Run: headless pygame with SDL's dummy video driver; simulated clock (each Clock.tick advances the game by its frame time, no real sleeping); random seed 0; keys injected as events and as key.get_pressed() state; no mouse input.
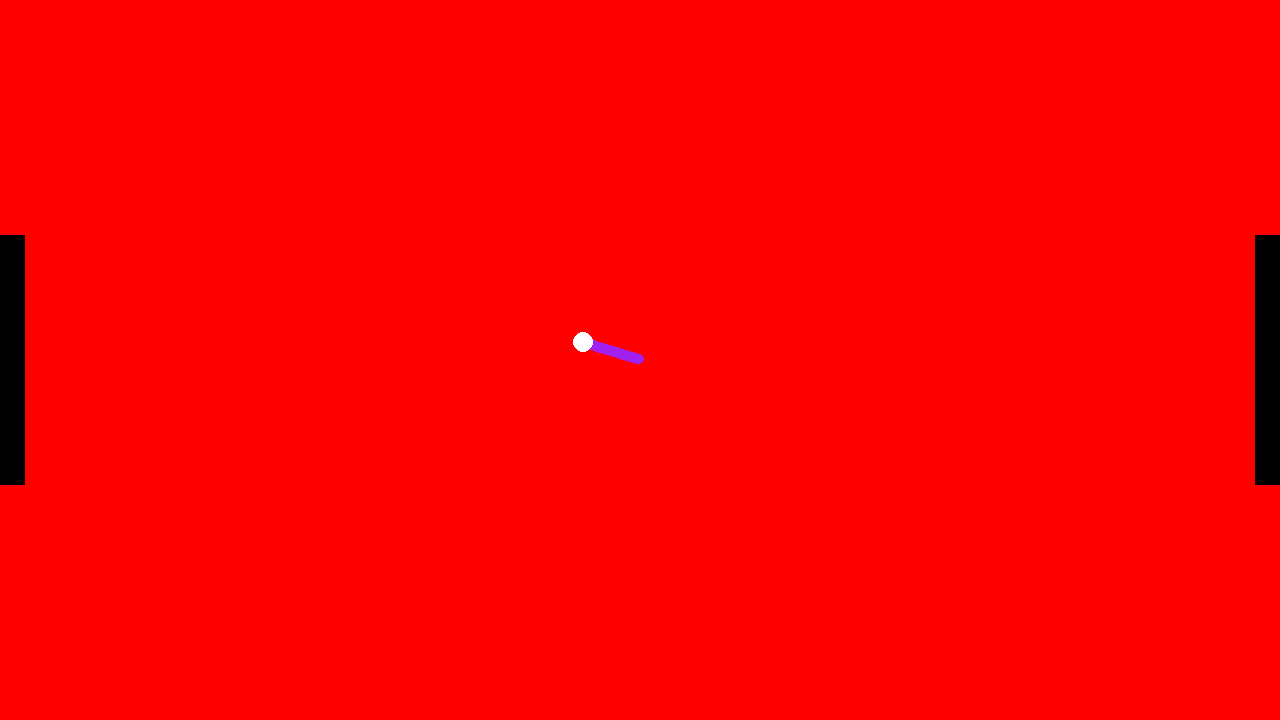
Frame 1 of 4 · flips 1–60 · no input
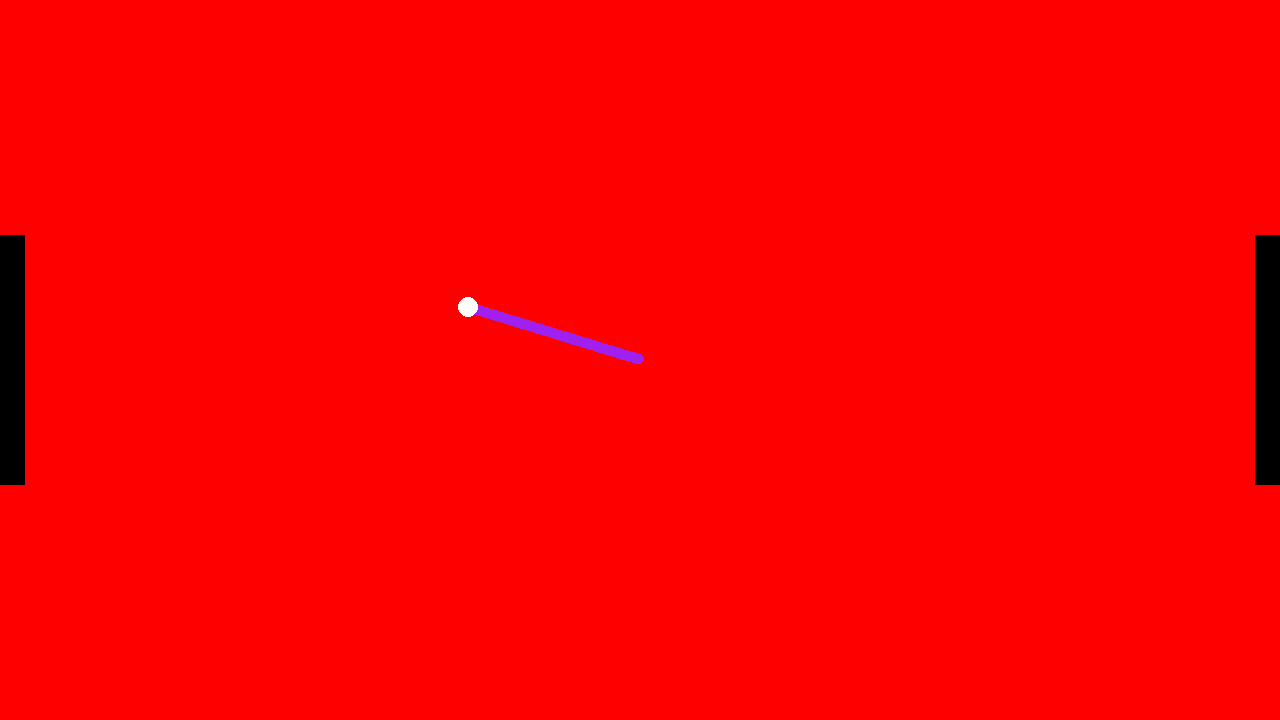
Frame 2 of 4 · flips 61–180 · tapped SPACE, RETURN · held RIGHT (→), D
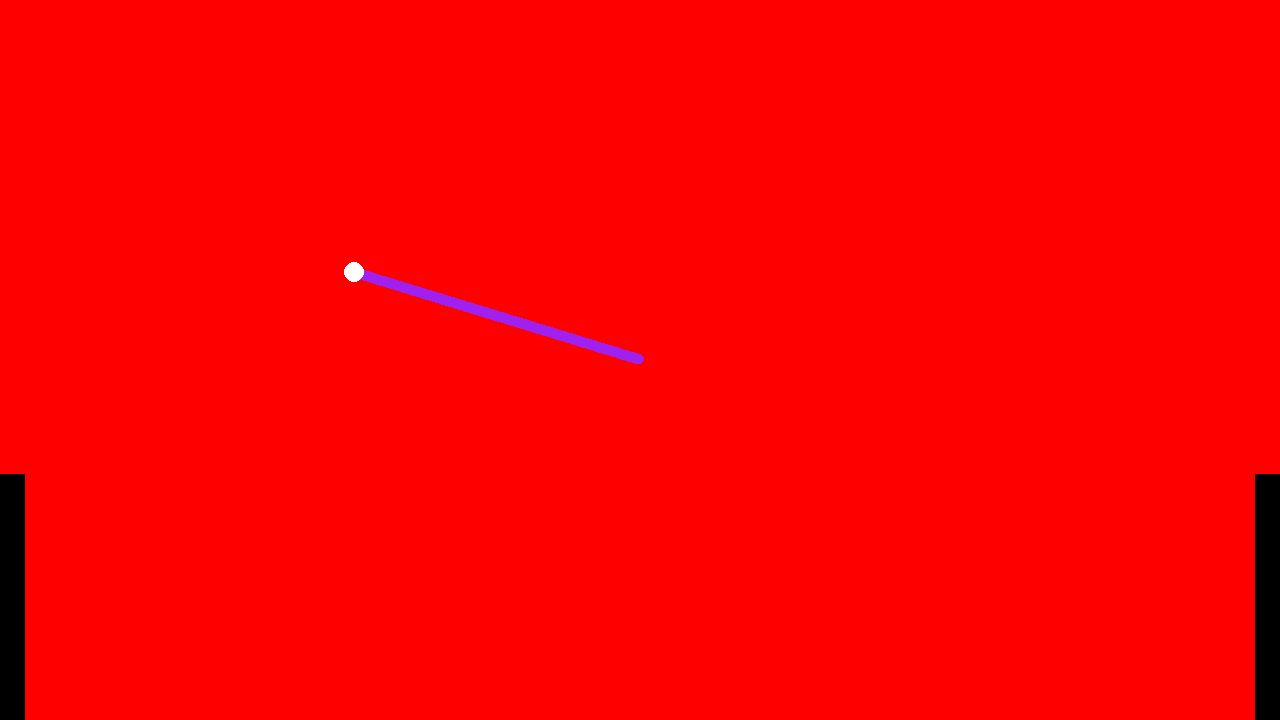
Frame 3 of 4 · flips 181–300 · held DOWN (↓), S
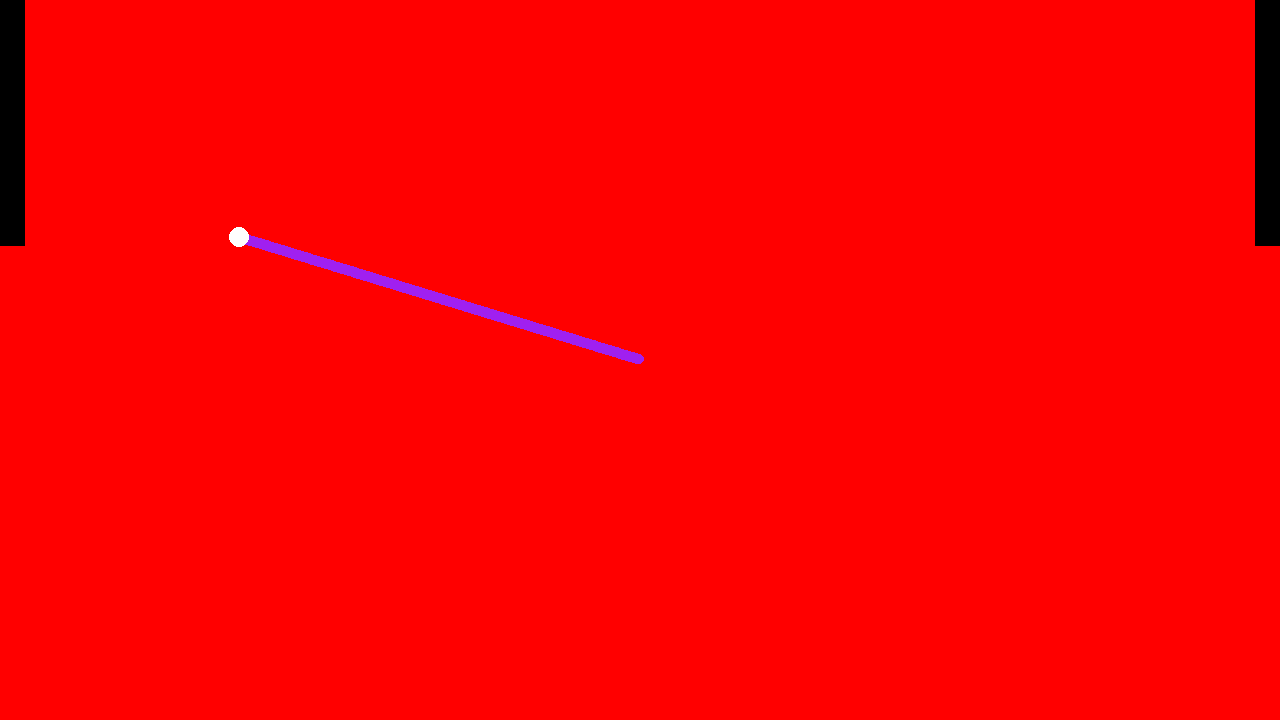
Frame 4 of 4 · flips 301–420 · held LEFT (←), A, UP (↑), W

The pygame program that drew these frames:

import pygame
import random
import math

# pygame setup
pygame.init()
screen = pygame.display.set_mode((1280, 720))
clock = pygame.time.Clock()
running = True
dt = 0

ball_pos = pygame.Vector2(screen.get_width() / 2, screen.get_height() / 2)
p2_paddle = pygame.Vector2(screen.get_width(), screen.get_height() / 2)
p1_paddle = pygame.Vector2(screen.get_width() - screen.get_width(), screen.get_height() / 2)
paddle_width = 50
paddle_height = 250
ball_radius = 10
previous_pos = pygame.Vector2(ball_pos.x, ball_pos.y)
ball_path = []
ball_path_num = 0
ball_speed = 1
angles = []

for num in range(0, 360):
    angles.append(num)

ball_angle = random.choice(angles)
print(f"The ball_angle is: {ball_angle}")


class Ball:
    def update(self: pygame.Vector2, distance: float):
        angle_rad = math.radians(ball_angle)
        self.x += distance * math.cos(angle_rad)
        self.y += distance * math.sin(angle_rad)
        return self

    def touching_paddle(paddle):
        if paddle == 1:
            if pygame.Rect.colliderect(ball_rect, p1_rect):
                return True
        elif paddle == 2:
            if pygame.Rect.colliderect(ball_rect, p2_rect):
                return True
        return False
    
    def touching_edge():
        if ball_pos.y >= screen.get_height():
            return True
        elif ball_pos.y <= 0:
            return True
        return False

class Paddle:
    def stop_on_edge(paddle): # 1 or 2
        if paddle == 1:
            if p1_paddle.y >= screen.get_height() - paddle_height / 2:
                p1_paddle.y = screen.get_height() - paddle_height / 2
            if p1_paddle.y <= screen.get_height() - screen.get_height() + paddle_height / 2:
                p1_paddle.y = screen.get_height() - screen.get_height() + paddle_height / 2
        elif paddle == 2:
            if p2_paddle.y >= screen.get_height() - paddle_height / 2:
                p2_paddle.y = screen.get_height() - paddle_height / 2
            if p2_paddle.y <= screen.get_height() - screen.get_height() + paddle_height / 2:
                p2_paddle.y = screen.get_height() - screen.get_height() + paddle_height / 2


while running:
    for event in pygame.event.get():
        if event.type == pygame.QUIT:
            running = False

    screen.fill("red")

    keys = pygame.key.get_pressed()
    if keys[pygame.K_SPACE]:
        Ball.update(ball_pos, ball_speed * 2)
    if keys[pygame.K_UP]:
        p2_paddle.y -= 300 * dt
    if keys[pygame.K_DOWN]:
        p2_paddle.y += 300 * dt
    if keys[pygame.K_w]:
        p1_paddle.y -= 300 * dt
    if keys[pygame.K_s]:
        p1_paddle.y += 300 * dt

    # Paddle and ball Rects for detecting collisions
    p2_rect = pygame.Rect(p2_paddle.x - paddle_width / 2, p2_paddle.y - paddle_height / 2, paddle_width, paddle_height)
    p1_rect = pygame.Rect(p1_paddle.x - paddle_width / 2, p1_paddle.y - paddle_height / 2, paddle_width, paddle_height)
    ball_rect = pygame.Rect(ball_pos.x - 10 , ball_pos.y - 10, ball_radius * 2, ball_radius * 2)

    # Stopping paddles from going off the screen
    Paddle.stop_on_edge(1)
    Paddle.stop_on_edge(2)

    if Ball.touching_paddle(1):
        if ball_speed == 1:
            incidence_angle = ball_angle
            ball_angle = 270 - ball_angle * 2
            ball_speed = 2
            print(f"Collision with paddle 1, Event: speed 1, Current Speed: {ball_speed}, Entering angle: {incidence_angle}, Angle: {ball_angle}, Code: Paddle1;E.Speed:1")
        elif ball_speed == 2:
            incidence_angle = ball_angle
            ball_angle = 270 + ball_angle * 2
            print(f"Collision with paddle 1, Event: speed 2, Current Speed: {ball_speed}, Entering angle: {incidence_angle}, Angle: {ball_angle}, Code: Paddle1;E.Speed:2")
    elif Ball.touching_paddle(2):
        if ball_speed == 1:
            incidence_angle = ball_angle
            ball_angle = 270 - ball_angle * 2
            ball_speed = 2
            print(f"Collision with paddle 2, Event: speed 1, Current Speed: {ball_speed}, Entering angle: {incidence_angle}, Angle: {ball_angle}, Code: Paddle2;E.Speed:1")
        elif ball_speed == 2:
            incidence_angle = ball_angle
            ball_angle = 270 + ball_angle / 2
            print(f"Collision with paddle 2, Event: speed 2, Current Speed: {ball_speed}, Entering angle: {incidence_angle}, Angle: {ball_angle}, Code: Paddle2;E.Speed:2")
    
    if Ball.touching_edge():
        ball_angle = -ball_angle

    current_pos = pygame.Vector2(ball_pos.x, ball_pos.y)
    if int(previous_pos.x) != int(current_pos.x):
        if int(previous_pos.y) != int(current_pos.y):
            ball_path.append(current_pos)

    pygame.draw.rect(screen, "black", p2_rect)
    pygame.draw.rect(screen, "black", p1_rect)
    pygame.draw.rect(screen, "black", pygame.Rect(screen.get_width() - 10 / 2, screen.get_height(), 10, screen.get_height()))
    for pos in ball_path:
        pygame.draw.circle(screen, "purple", pos, ball_radius / 2)
    pygame.draw.circle(screen, "white", ball_pos, ball_radius)

    if ball_angle > 360:
        ball_angle = 360
    elif ball_angle < -360:
        ball_angle = -360

    Ball.update(ball_pos, ball_speed)
    pygame.display.flip()
    dt = clock.tick(60) / 1000
pygame.quit
